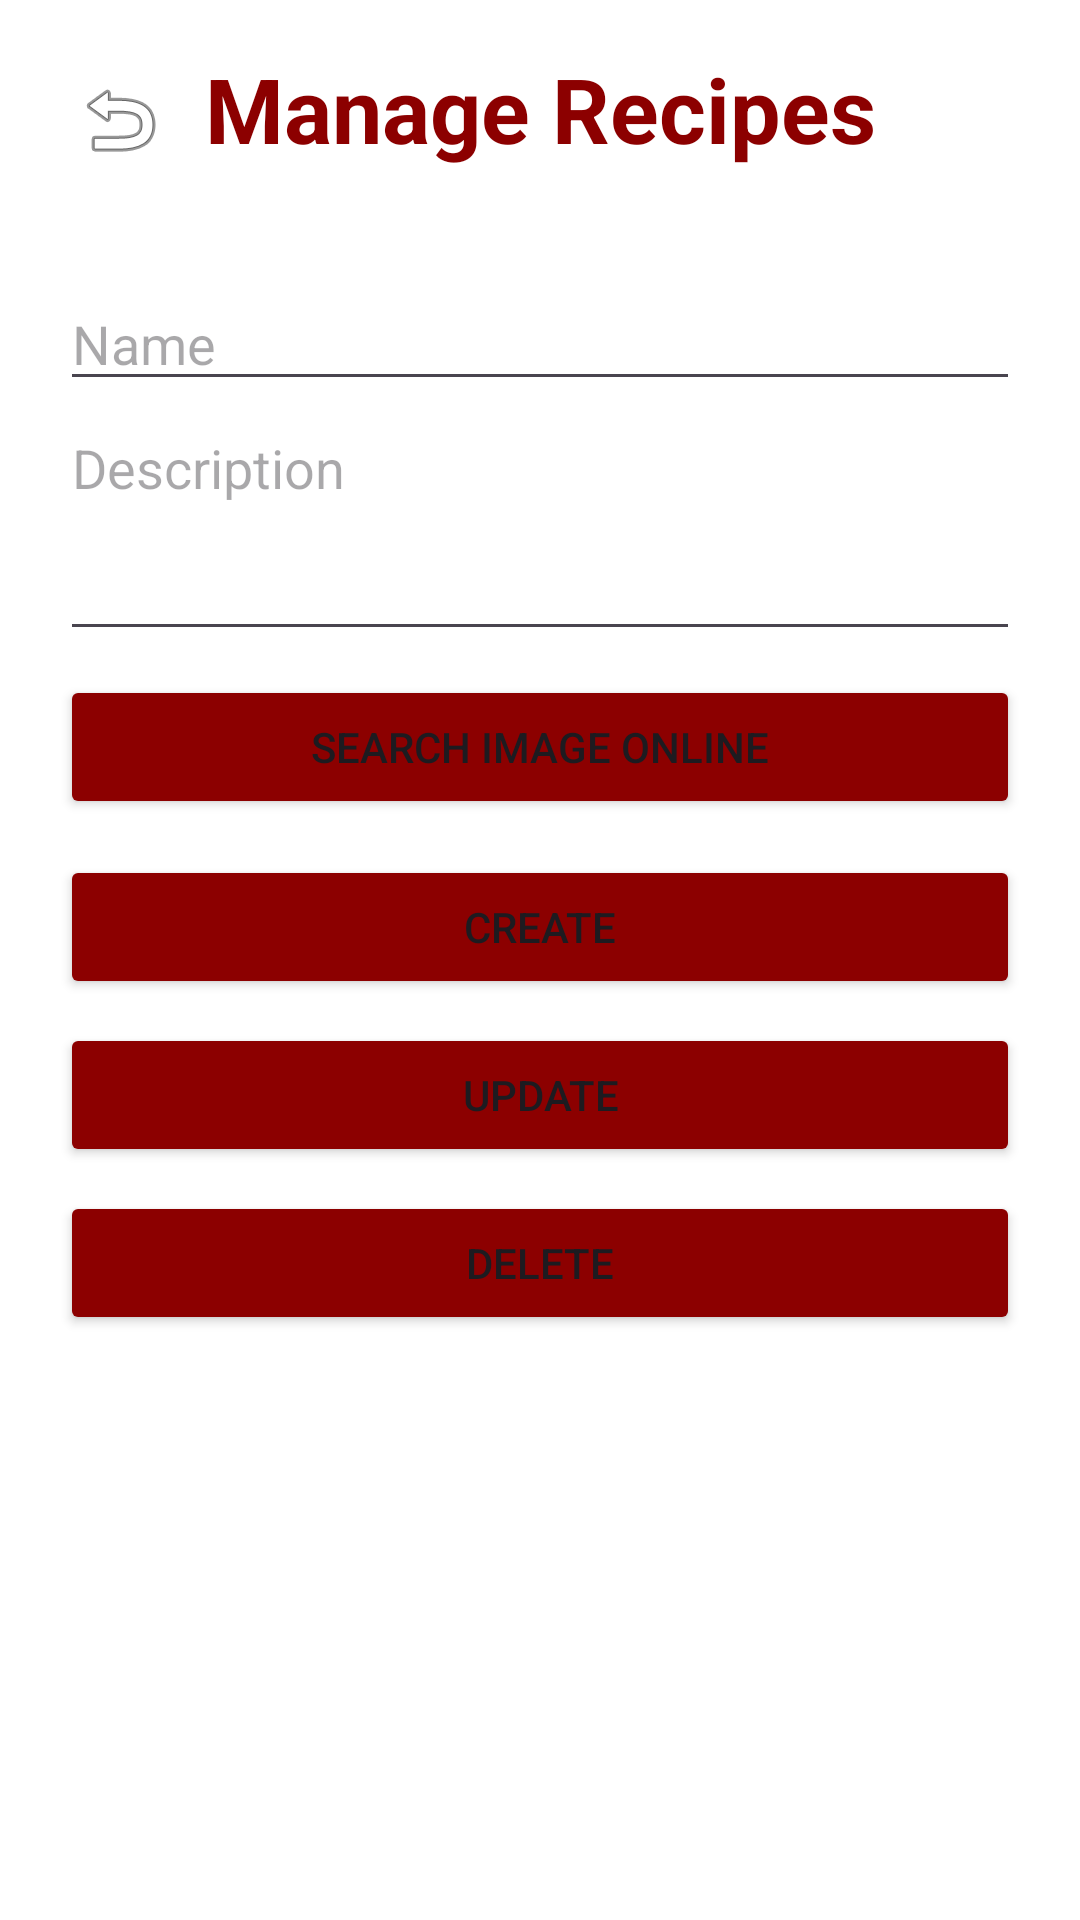

The Android layout XML behind this screen, and the referenced resources:
<!-- AndroidManifest.xml: application theme Theme.Material3.DayNight.NoActionBar -->
<!-- res/layout/activity_recipe.xml -->
<?xml version="1.0" encoding="utf-8"?>
<androidx.constraintlayout.widget.ConstraintLayout    xmlns:android="http://schemas.android.com/apk/res/android"
    xmlns:app="http://schemas.android.com/apk/res-auto"
    android:layout_width="match_parent"
    android:layout_height="match_parent"
    android:background="@android:color/white">

    <TextView
        android:id="@+id/recipeTitle"
        android:layout_width="wrap_content"
        android:layout_height="wrap_content"
        android:text="Manage Recipes"
        android:textColor="#8C0000"
        android:textSize="30sp"
        android:textStyle="bold"
        android:layout_marginTop="16dp"
        app:layout_constraintTop_toTopOf="parent"
        app:layout_constraintStart_toStartOf="parent"
        app:layout_constraintEnd_toEndOf="parent" />

    <ImageButton
        android:id="@+id/btnBack"
        android:layout_width="48dp"
        android:layout_height="48dp"
        android:src="@android:drawable/ic_menu_revert"
        android:background="?attr/selectableItemBackgroundBorderless"
        android:contentDescription="Back"
        android:layout_marginStart="16dp"
        android:layout_marginTop="16dp"
        app:layout_constraintStart_toStartOf="parent"
        app:layout_constraintTop_toTopOf="parent" />

    <ScrollView
        android:layout_width="0dp"
        android:layout_height="0dp"
        android:layout_marginTop="16dp"
        app:layout_constraintTop_toBottomOf="@id/recipeTitle"
        app:layout_constraintBottom_toBottomOf="parent"
        app:layout_constraintStart_toStartOf="parent"
        app:layout_constraintEnd_toEndOf="parent">

        <LinearLayout
            android:orientation="vertical"
            android:padding="20dp"
            android:layout_width="match_parent"
            android:layout_height="wrap_content">

            <EditText
                android:id="@+id/edtName"
                android:hint="Name"
                android:layout_width="match_parent"
                android:layout_height="wrap_content" />

            <EditText
                android:id="@+id/edtDescription"
                android:hint="Description"
                android:layout_width="match_parent"
                android:layout_height="wrap_content"
                android:lines="3"
                android:gravity="top"
                android:inputType="textMultiLine" />

            
            <ImageView
                android:id="@+id/imgRecipePreview"
                android:layout_width="match_parent"
                android:layout_height="180dp"
                android:layout_marginTop="12dp"
                android:scaleType="centerCrop"
                android:background="#EEEEEE"
                android:visibility="gone"
                android:contentDescription="Recipe image preview" />

            
            <Button
                android:id="@+id/btnSearchImage"
                android:text="Search Image Online"
                android:layout_width="match_parent"
                android:layout_height="wrap_content"
                android:backgroundTint="#8C0000"
                android:layout_marginTop="8dp" />

            <Button
                android:text="Create"
                android:onClick="onCreateRecipe"
                android:layout_width="match_parent"
                android:layout_height="wrap_content"
                android:backgroundTint="#8C0000"
                android:layout_marginTop="12dp"/>

            <Button
                android:text="Update"
                android:onClick="onUpdateRecipe"
                android:layout_width="match_parent"
                android:layout_height="wrap_content"
                android:backgroundTint="#8C0000"
                android:layout_marginTop="8dp"/>

            <Button
                android:text="Delete"
                android:onClick="onDeleteRecipe"
                android:layout_width="match_parent"
                android:layout_height="wrap_content"
                android:backgroundTint="#8C0000"
                android:layout_marginTop="8dp"/>

        </LinearLayout>
    </ScrollView>

</androidx.constraintlayout.widget.ConstraintLayout>
<!-- resources referenced by this layout -->
<resources>

</resources>
